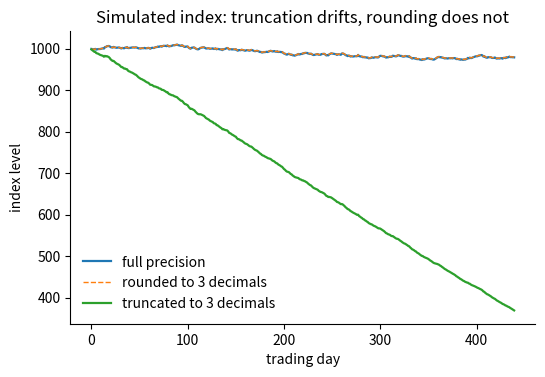

The matplotlib source for this figure:
# DEP 803 -- Chapter 1: Notation, Vectors, Matrices and Computational Precision
# A stylised re-enactment of the Vancouver index truncation error (simulated).
# (c) 2026 Stephen E. Moore. MIT Licence.
import math
import numpy as np
import matplotlib.pyplot as plt

plt.rcParams.update({"font.size": 10, "axes.spines.top": False,
                     "axes.spines.right": False})
rng = np.random.default_rng(803)
days, per_day = 440, 2800                 # about 22 months of trading
m = days * per_day
r = rng.normal(0.0, 2e-5, m)              # tiny zero-mean index changes per trade
growth = 1.0 + r

exact = 1000.0 * np.cumprod(growth)       # full-precision index
trunc = np.empty(m)
rounded = np.empty(m)
t = u = 1000.0
for k, g in enumerate(growth.tolist()):   # recompute after every trade
    t = math.floor(t * g * 1000) / 1000   # truncate to 3 decimals
    u = round(u * g, 3)                   # round to 3 decimals
    trunc[k], rounded[k] = t, u

print(f"index updates simulated       : {m:,}")
print(f"final index, full precision   : {exact[-1]:10.3f}")
print(f"final index, rounded (3 dp)   : {rounded[-1]:10.3f}")
print(f"final index, truncated (3 dp) : {trunc[-1]:10.3f}")
print(f"truncation drift              : {trunc[-1] - exact[-1]:10.3f}")
print(f"predicted drift ~ -0.0005 x m : {-0.0005 * m:10.1f}")

day_end = np.arange(per_day - 1, m, per_day)
fig, ax = plt.subplots(figsize=(6, 3.8))
ax.plot(exact[day_end], lw=1.6, label="full precision")
ax.plot(rounded[day_end], lw=1.0, ls="--", label="rounded to 3 decimals")
ax.plot(trunc[day_end], lw=1.6, label="truncated to 3 decimals")
ax.set_xlabel("trading day")
ax.set_ylabel("index level")
ax.set_title("Simulated index: truncation drifts, rounding does not")
ax.legend(frameon=False)
plt.savefig("ch01_vancouver.pdf", bbox_inches="tight")
